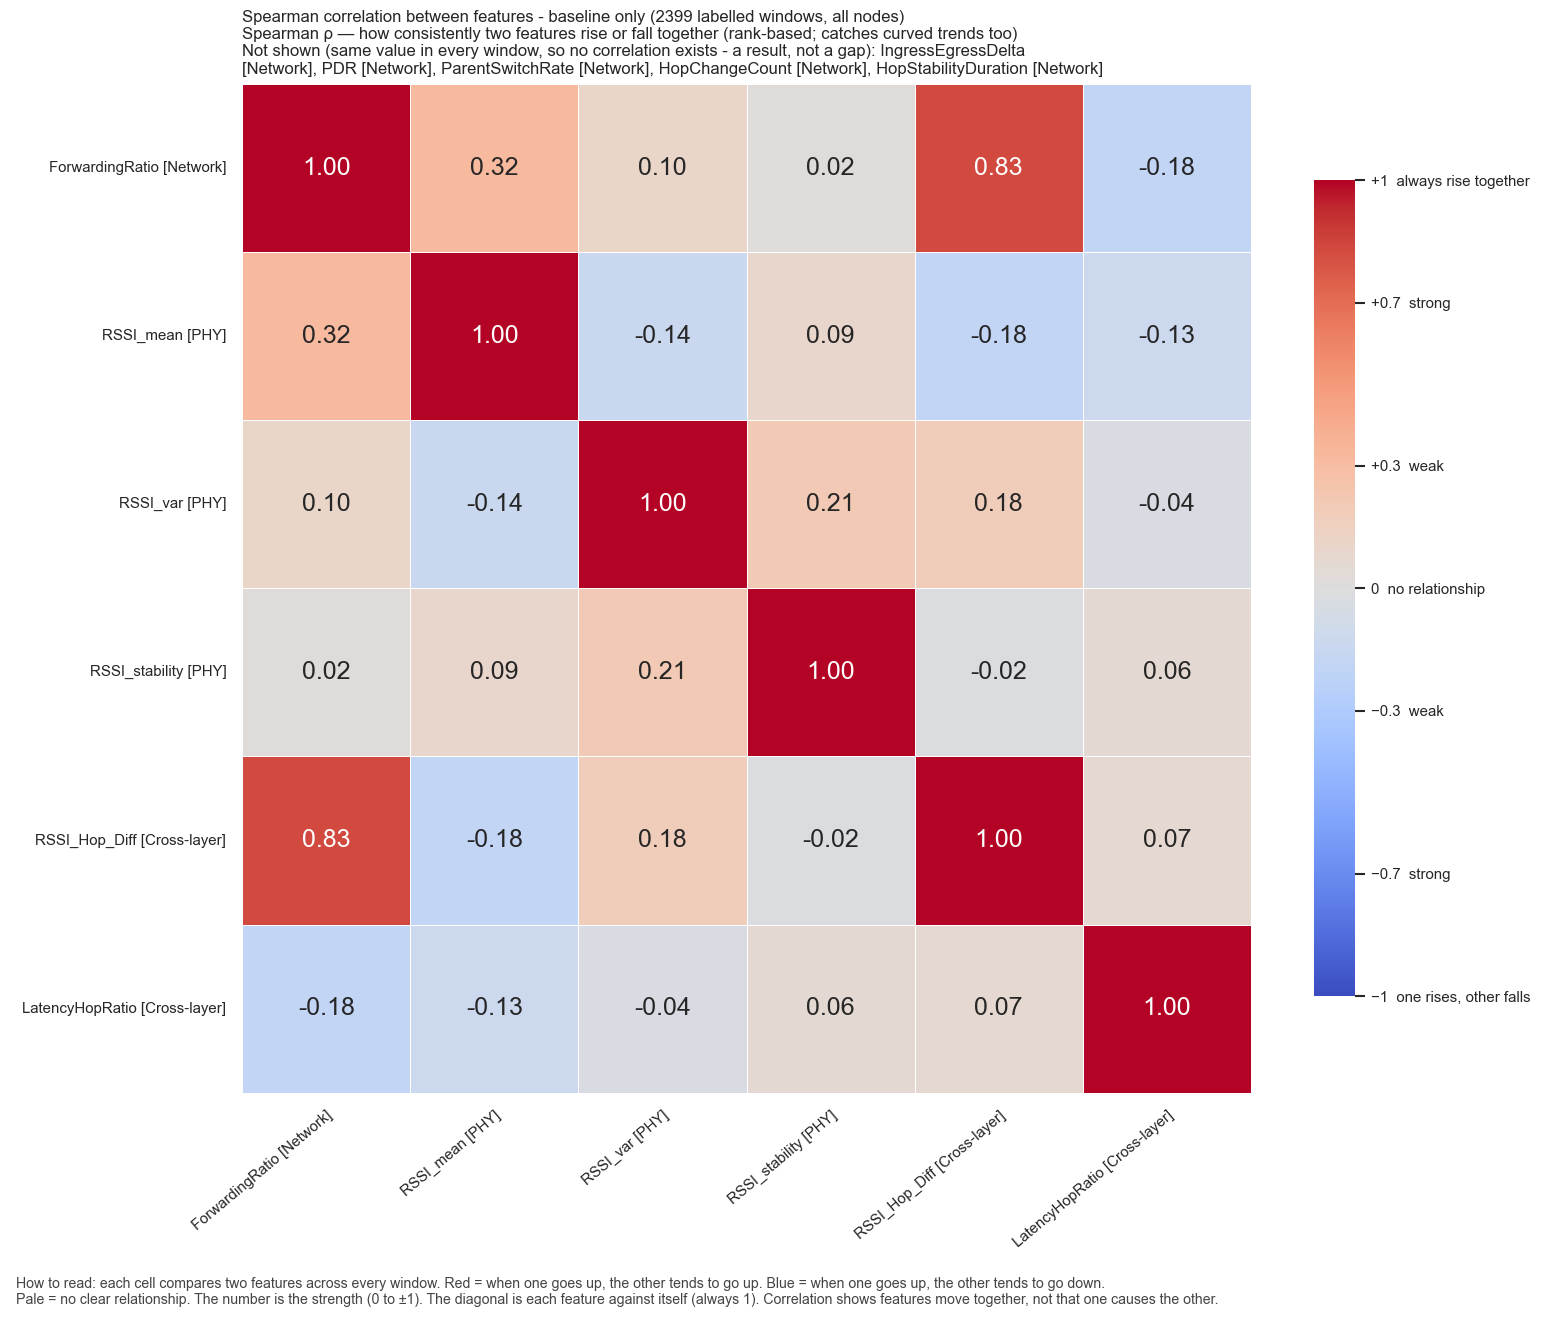

The data file committed next to this chart (first rows):
, ForwardingRatio, RSSI_mean, RSSI_var, RSSI_stability, RSSI_Hop_Diff, LatencyHopRatio
ForwardingRatio, 1.0, 0.3188, 0.1019, 0.01757, 0.8329, -0.1845
RSSI_mean, 0.3188, 1.0, -0.1355, 0.08819, -0.1844, -0.1287
RSSI_var, 0.1019, -0.1355, 1.0, 0.2142, 0.1772, -0.03797
RSSI_stability, 0.01757, 0.08819, 0.2142, 1.0, -0.01776, 0.05597
RSSI_Hop_Diff, 0.8329, -0.1844, 0.1772, -0.01776, 1.0, 0.06725
LatencyHopRatio, -0.1845, -0.1287, -0.03797, 0.05597, 0.06725, 1.0
